Run: headless pygame with SDL's dummy video driver; simulated clock (each Clock.tick advances the game by its frame time, no real sleeping); random seed 0; keys injected as events and as key.get_pressed() state; no mouse input.
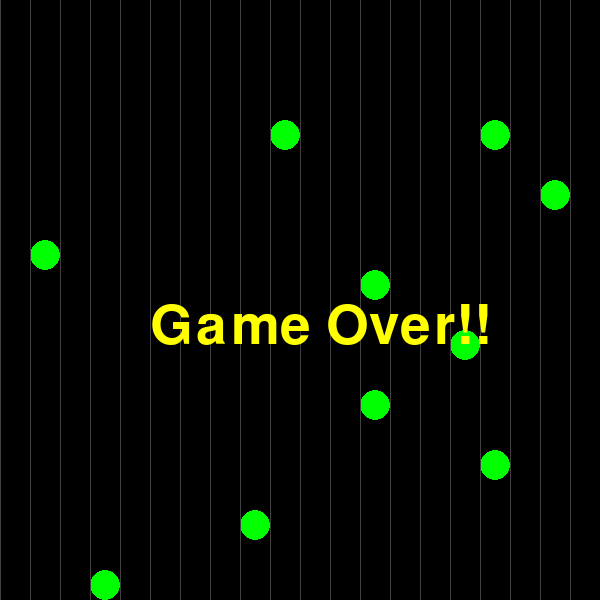
Frame 1 of 4 · flips 1–60 · no input
Frame 2 of 4 · flips 61–180 · tapped SPACE, RETURN · held RIGHT (→), D · screen unchanged from frame 1, image omitted
Frame 3 of 4 · flips 181–300 · held DOWN (↓), S · screen unchanged from frame 2, image omitted
Frame 4 of 4 · flips 301–420 · held LEFT (←), A, UP (↑), W · screen unchanged from frame 3, image omitted

The pygame program that drew these frames:

import sys
import random
import pygame
from pygame.locals import QUIT, KEYDOWN, K_LEFT, K_RIGHT, K_UP, K_DOWN, K_a, K_s, K_d, K_w, Rect

pygame.init()
SURFACE = pygame.display.set_mode((600, 600))
FPSCLOCK = pygame.time.Clock()

FOODS = []
SNAKE = []
(W, H) = (20, 20)


def add_food():
    ''' 임의의 장소에 먹이를 배치'''

    while True:
        pos = (random.randint(0, W - 1), random.randint(0, H - 1))
        if pos in FOODS or pos in SNAKE:
            continue

        FOODS.append(pos)
        break


def move_food(pos):
    ''' 먹이를 다른 장소로 이동'''
    i = FOODS.index(pos)
    del FOODS[i]
    add_food()


def paint(message):
    SURFACE.fill((0, 0, 0))
    for food in FOODS:
        pygame.draw.ellipse(SURFACE, (0, 255, 0), Rect(food[0] * 30, food[1] * 30, 30, 30))

    for body in SNAKE:
        pygame.draw.rect(SURFACE, (0, 255, 255), Rect(body[0] * 30, body[1] * 30, 30, 30))

    for index in range(20):
        pygame.draw.line(SURFACE, (64, 64, 64), (index * 30, 0), (index * 30, 600))
    if message != None:
        SURFACE.blit(message, (150, 300))
    pygame.display.update()


def main():
    myfont = pygame.font.SysFont(None, 80)
    key = K_DOWN
    message = None
    game_over = False
    SNAKE.append((int(W / 2), int(H / 2)))

    for _ in range(10):
        add_food()

    while True:
        for event in pygame.event.get():
            if event.type == QUIT:
                pygame.quit()
                sys.exit()
            elif event.type == KEYDOWN:
                key = event.key

        if not game_over:
            (sx, sy) = (SNAKE[0][0], SNAKE[0][1])
            if key in [K_LEFT, K_a]:
                head = (sx - 1, sy)
            elif key in [K_RIGHT, K_d]:
                head = (sx + 1, sy)
            elif key in [K_UP, K_w]:
                head = (sx, sy - 1)
            elif key in [K_DOWN, K_s]:
                head = (sx, sy + 1)

            if head in SNAKE or \
                    head[0] < 0 or head[0] >= W or \
                    head[1] < 0 or head[1] >= H:
                message = myfont.render("Game Over!!", True, (255, 255, 0))

                game_over = True

            SNAKE.insert(0, head)
            if head in FOODS:
                move_food(head)
            else:
                SNAKE.pop()

        paint(message)
        FPSCLOCK.tick(5)


if __name__ == '__main__':
    main()
